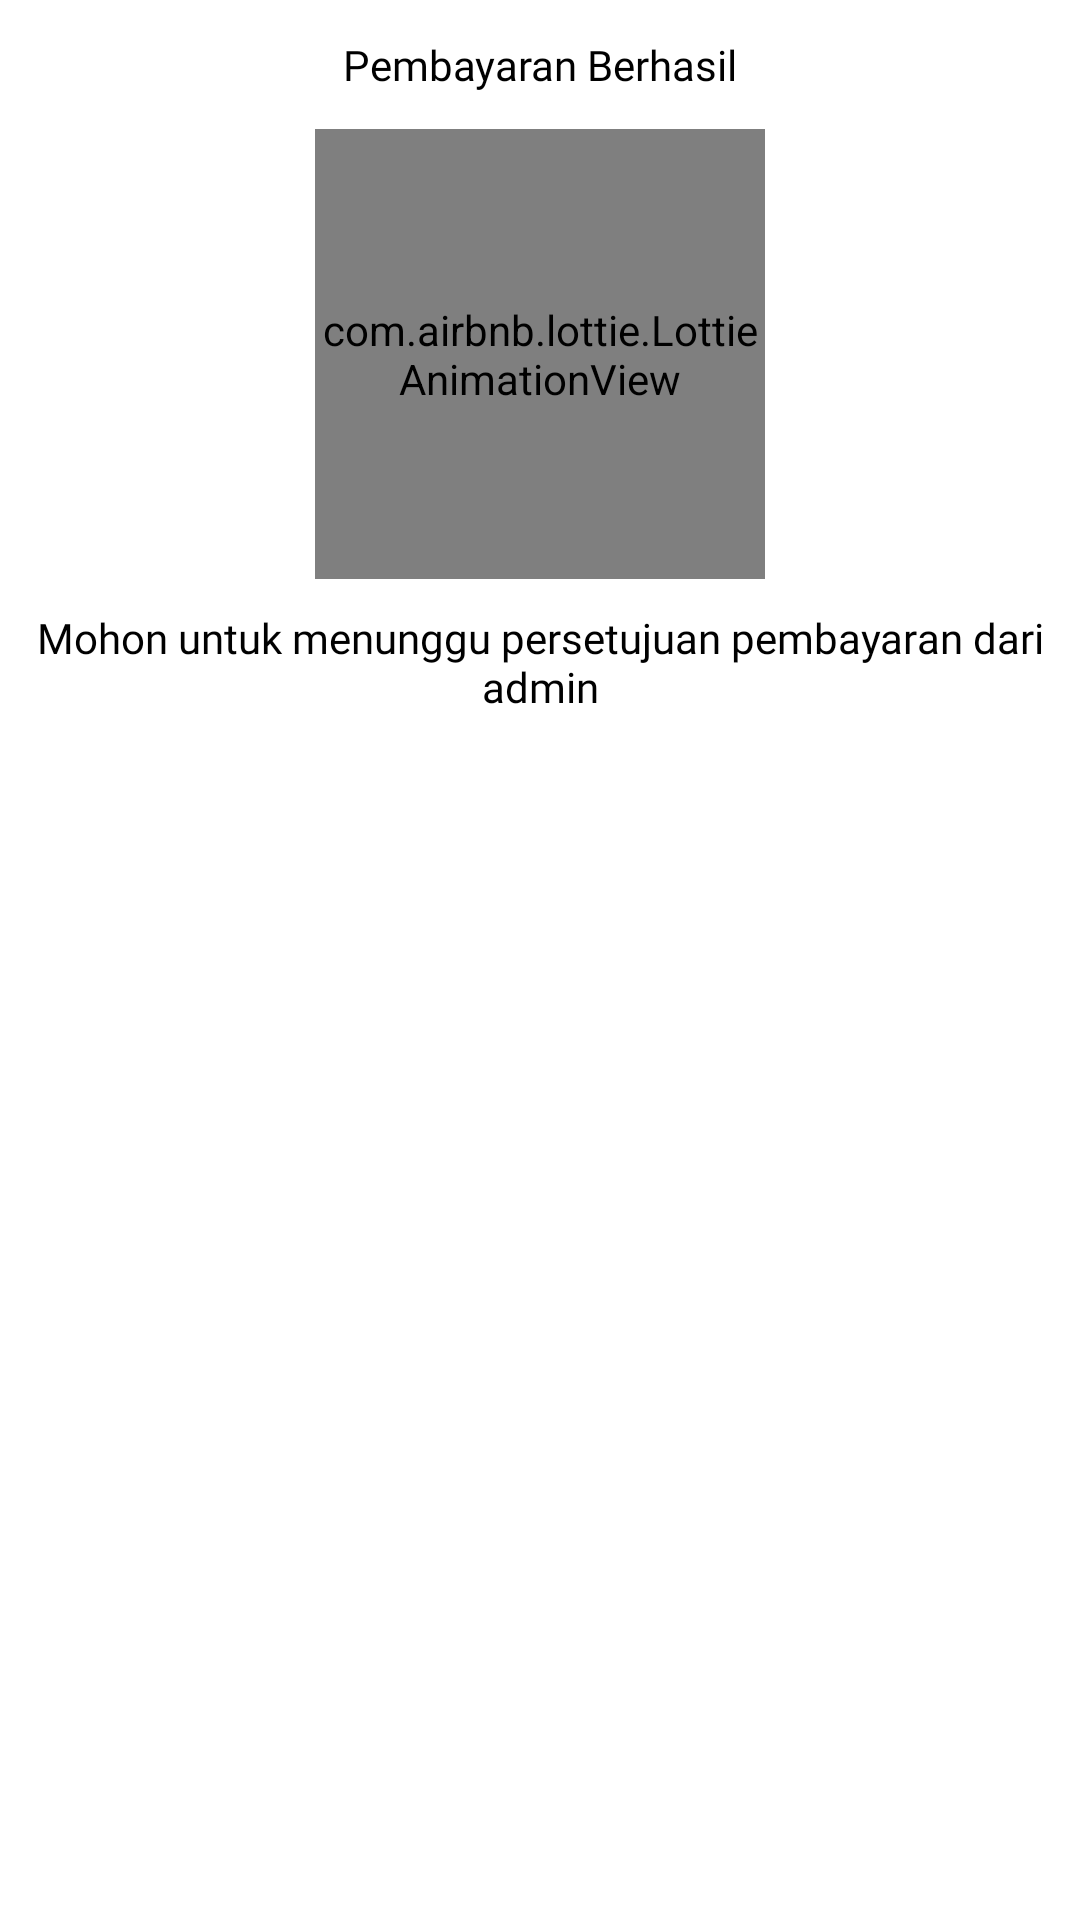

Write the Android layout XML for this screen, with the resource values it uses.
<!-- AndroidManifest.xml: application theme Theme.CodingCamp -->
<!-- res/layout/dialog_successnotification.xml -->
<?xml version="1.0" encoding="utf-8"?>
<androidx.constraintlayout.widget.ConstraintLayout xmlns:android="http://schemas.android.com/apk/res/android"
    xmlns:app="http://schemas.android.com/apk/res-auto"
    xmlns:tools="http://schemas.android.com/tools"
    android:layout_width="350dp"
    android:layout_height="250dp"
    android:background="#ffffff"
    tools:context=".UI.fragment.dialog.SuccessnotificationDialog">

    <TextView
        android:id="@+id/textView12"
        android:layout_width="match_parent"
        android:layout_height="wrap_content"
        android:fontFamily="@font/poppins_semibold"
        android:gravity="center"
        android:text="Pembayaran Berhasil"
        android:textColor="#000000"
        android:padding="12dp"
        app:layout_constraintEnd_toEndOf="parent"
        app:layout_constraintStart_toStartOf="parent"
        app:layout_constraintTop_toTopOf="parent" />

    <com.airbnb.lottie.LottieAnimationView
        android:id="@+id/lottieAnimationView"
        android:layout_width="150dp"
        android:layout_height="150dp"
        app:layout_constraintEnd_toEndOf="parent"
        app:layout_constraintStart_toStartOf="parent"
        app:layout_constraintTop_toBottomOf="@+id/textView12"
        app:lottie_autoPlay="true"
        app:lottie_loop="true"
        app:lottie_rawRes="@raw/success"/>

    <TextView
        android:layout_width="match_parent"
        android:layout_height="wrap_content"
        android:fontFamily="@font/poppins_semibold"
        android:gravity="center"
        android:padding="10dp"
        android:textColor="#000000"
        android:text="Mohon untuk menunggu persetujuan pembayaran dari admin"
        app:layout_constraintTop_toBottomOf="@+id/lottieAnimationView"
        tools:layout_editor_absoluteX="-16dp" />
</androidx.constraintlayout.widget.ConstraintLayout>
<!-- resources referenced by this layout -->
<resources>
  <style name="Theme.CodingCamp" parent="Base.Theme.CodingCamp">
          <item name="android:statusBarColor">#EEF1F6</item>
      </style>
  <style name="Base.Theme.CodingCamp" parent="Theme.Material3.DayNight.NoActionBar">
          <item name="android:statusBarColor">#EEF1F6</item>
      </style>
</resources>
